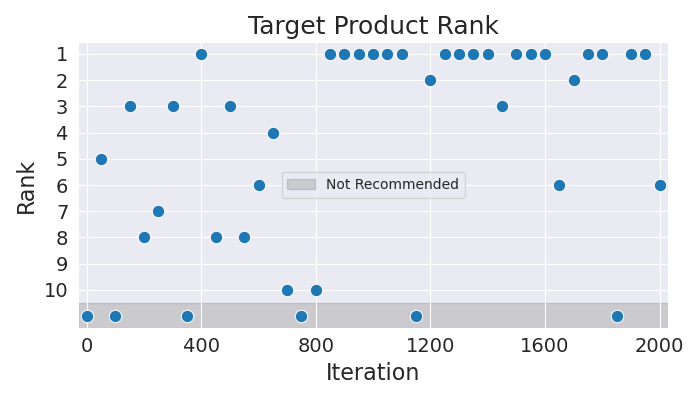

Values plotted in this chart, from the file beside it:
Iteration, Rank
0, 11
50, 5
100, 11
150, 3
200, 8
250, 7
300, 3
350, 11
400, 1
450, 8
500, 3
550, 8
600, 6
650, 4
700, 10
750, 11
800, 10
850, 1
900, 1
950, 1
1000, 1
1050, 1
1100, 1
1150, 11
1200, 2
1250, 1
1300, 1
1350, 1
1400, 1
1450, 3
1500, 1
1550, 1
1600, 1
1650, 6
1700, 2
1750, 1
1800, 1
1850, 11
1900, 1
1950, 1
2000, 6
